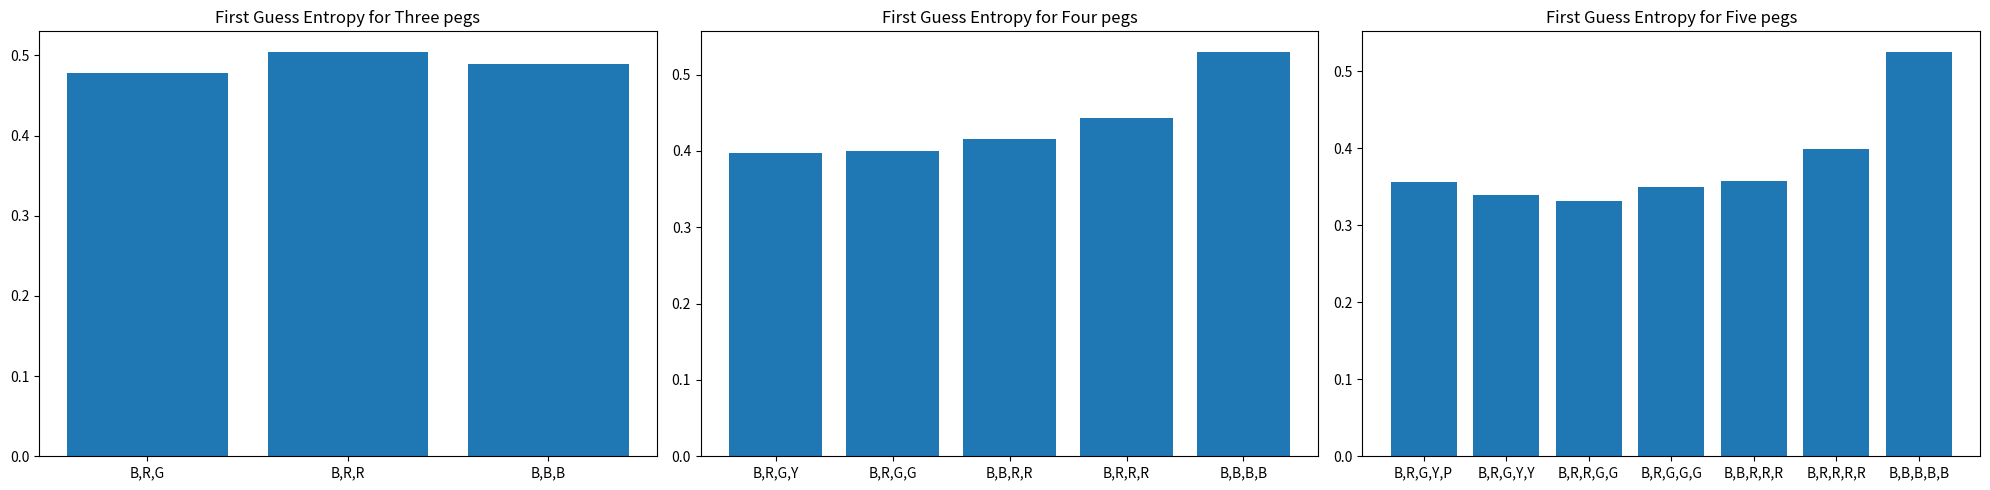

Python code for this plot:
import matplotlib.pyplot as plt

# Data
categories1 = ['B,R,G', 'B,R,R', 'B,B,B']
values1 = [0.4784936329649067, 0.5047541229928431, 0.4886438096813204]

categories2 = ['B,R,G,Y', 'B,R,G,G', 'B,B,R,R', 'B,R,R,R', 'B,B,B,B']
values2 = [0.39673065124556744, 0.3997827623831965, 0.4159706854984625, 0.4431775470464976, 0.5300951968594705]

categories3 = ['B,R,G,Y,P', 'B,R,G,Y,Y', 'B,R,R,G,G', 'B,R,G,G,G', 'B,B,R,R,R', 'B,R,R,R,R', 'B,B,B,B,B']
values3 = [0.3563877115911314, 0.3390807089218662, 0.3320989312287672, 0.34963719114782105, 0.3578384855575457, 0.39881423212912803, 0.5255209302441819]

fig, axs = plt.subplots(1,3, figsize=(20, 5))

# Create bar plots
axs[0].bar(categories1, values1)
axs[1].bar(categories2, values2)
axs[2].bar(categories3, values3)

# Set titles
axs[0].set_title('First Guess Entropy for Three pegs')
axs[1].set_title('First Guess Entropy for Four pegs')
axs[2].set_title('First Guess Entropy for Five pegs')

# Display the plot
plt.tight_layout()
plt.show()
